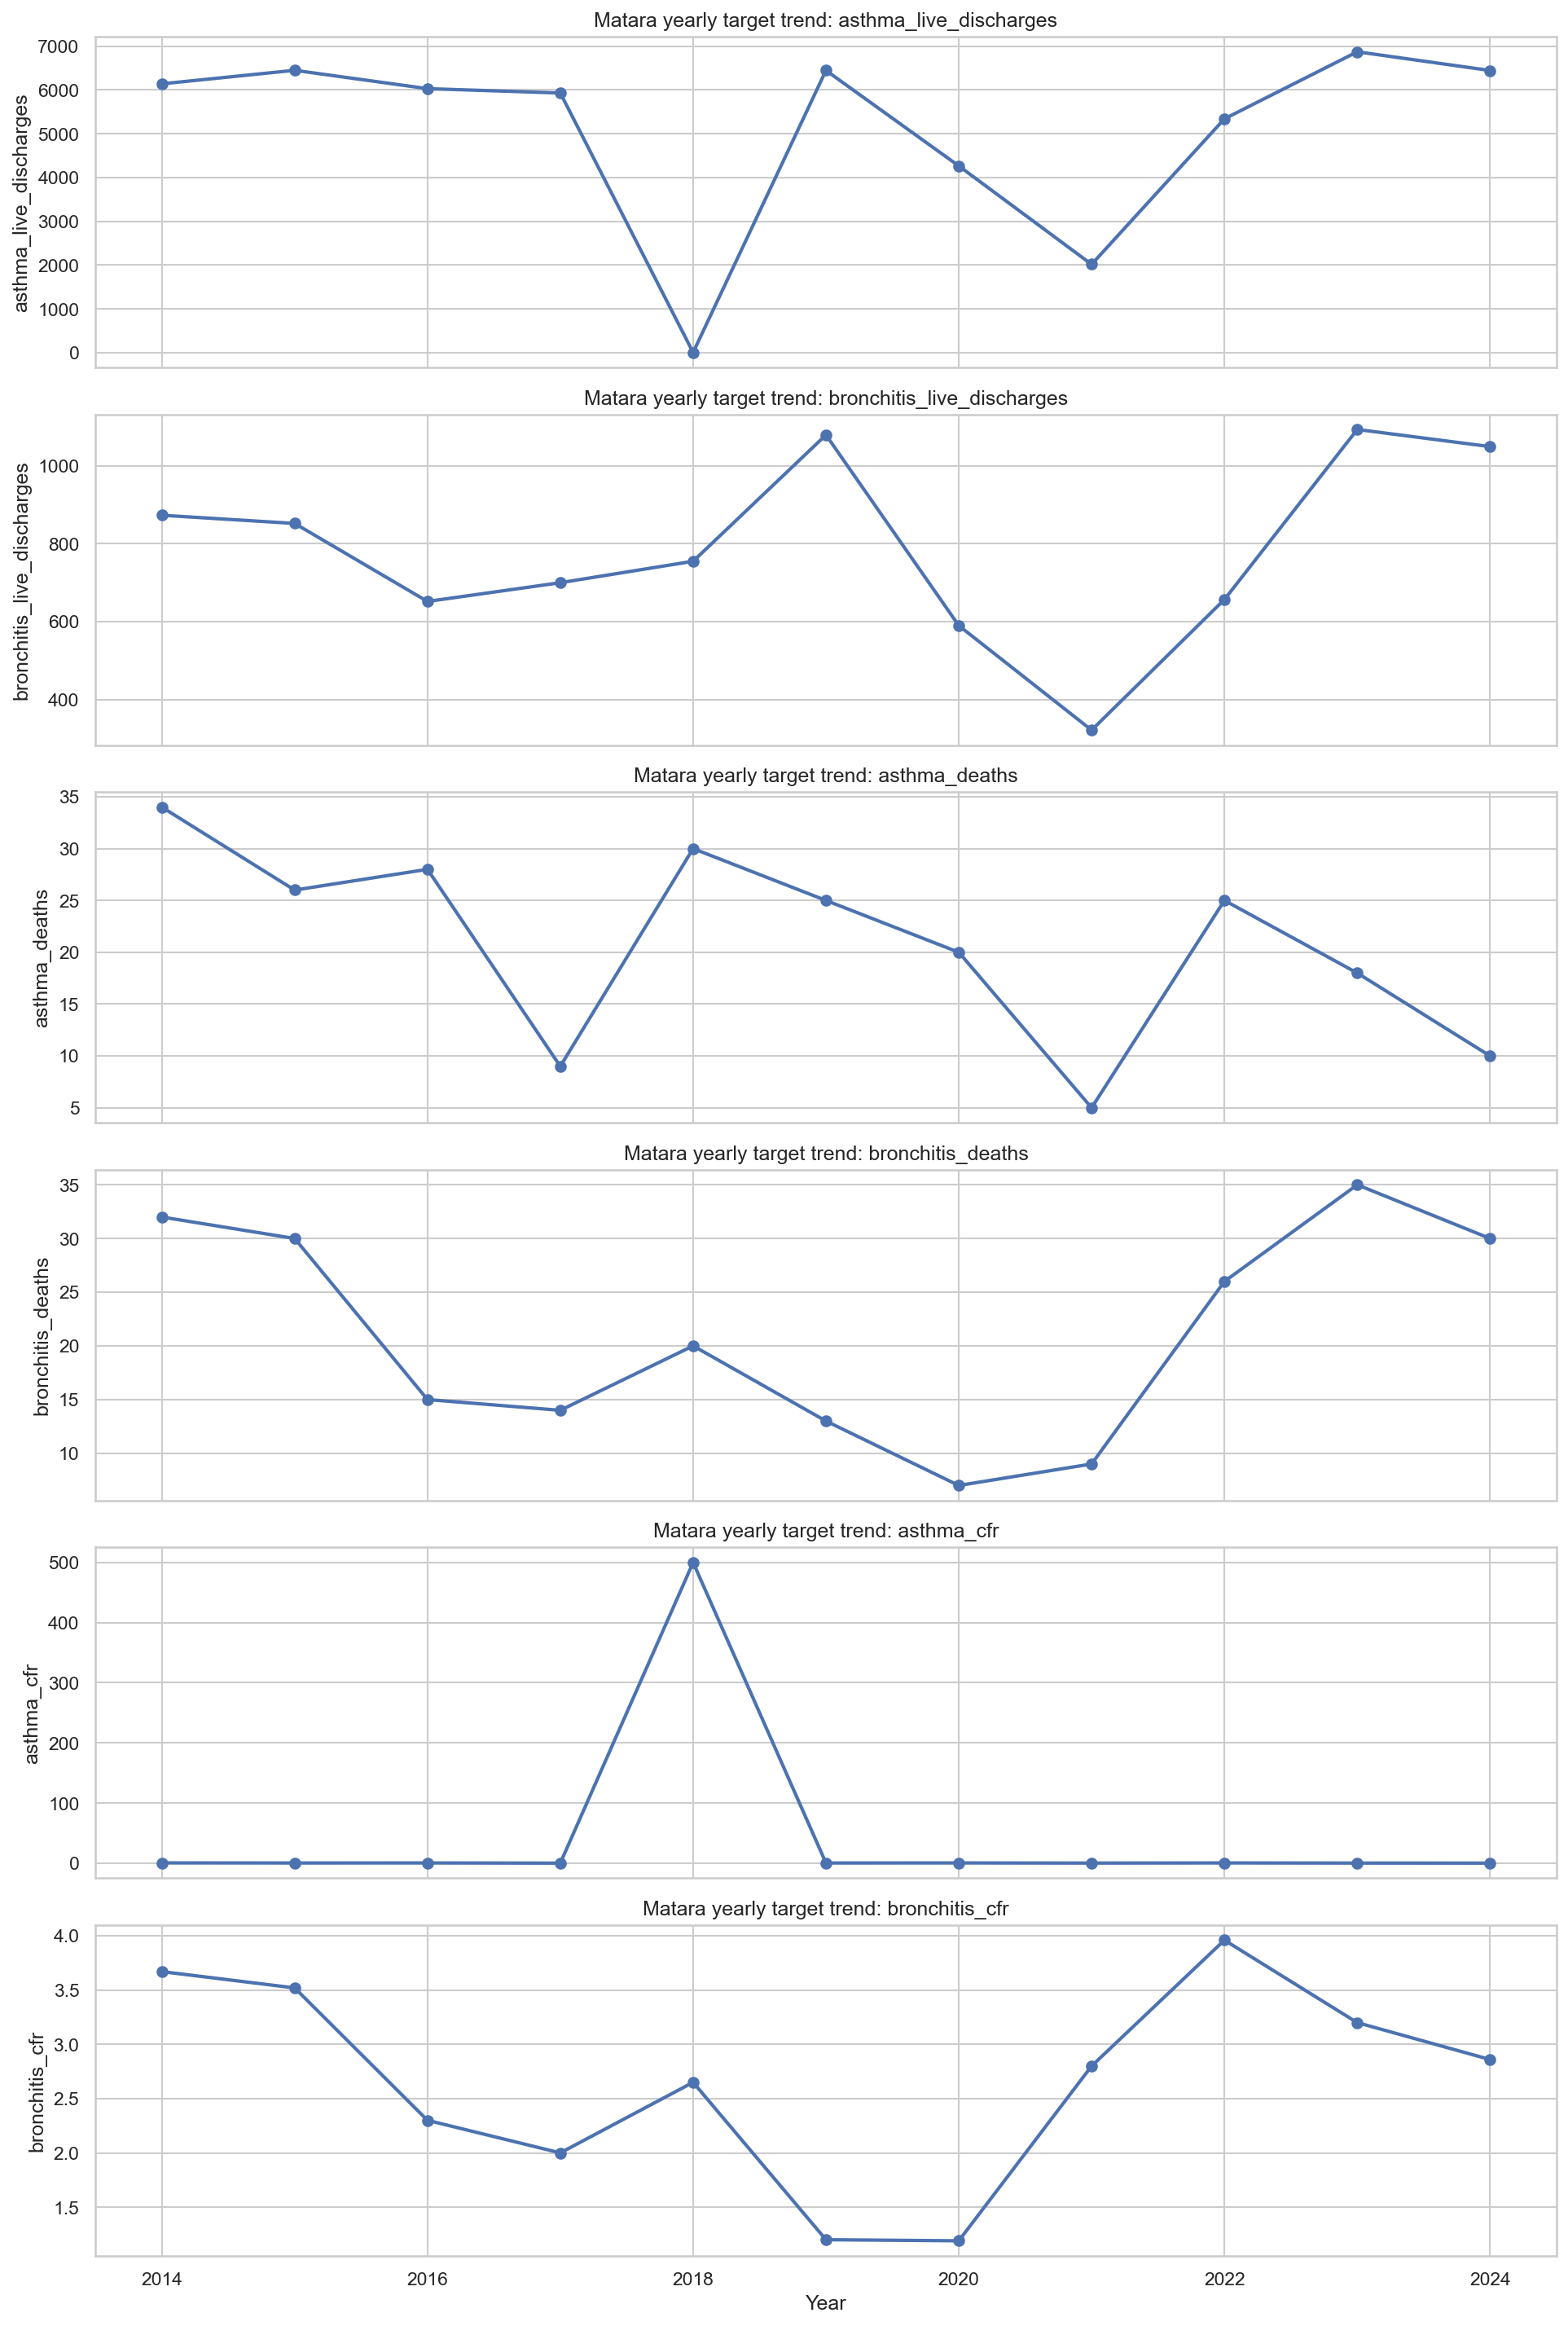

The data file committed next to this chart (first rows):
year, asthma_live_discharges, bronchitis_live_discharges, asthma_deaths, bronchitis_deaths, asthma_cfr, bronchitis_cfr
2014, 6141, 873.0, 34.0, 32.0, 0.55, 3.67
2015, 6450, 852.0, 26.0, 30.0, 0.4, 3.52
2016, 6031, 652.0, 28.0, 15.0, 0.46, 2.3
2017, 5932, 700.0, 9.0, 14.0, 0.15, 2.0
2018, 6.0, 755.0, 30.0, 20.0, 500.0, 2.65
2019, 6447, 1079, 25.0, 13.0, 0.39, 1.2
2020, 4266, 590.0, 20.0, 7.0, 0.47, 1.19
2021, 2018, 322.0, 5.0, 9.0, 0.25, 2.8
2022, 5342, 657.0, 25.0, 26.0, 0.47, 3.96
2023, 6873, 1093, 18.0, 35.0, 0.26, 3.2
2024, 6446, 1049, 10.0, 30.0, 0.16, 2.86
